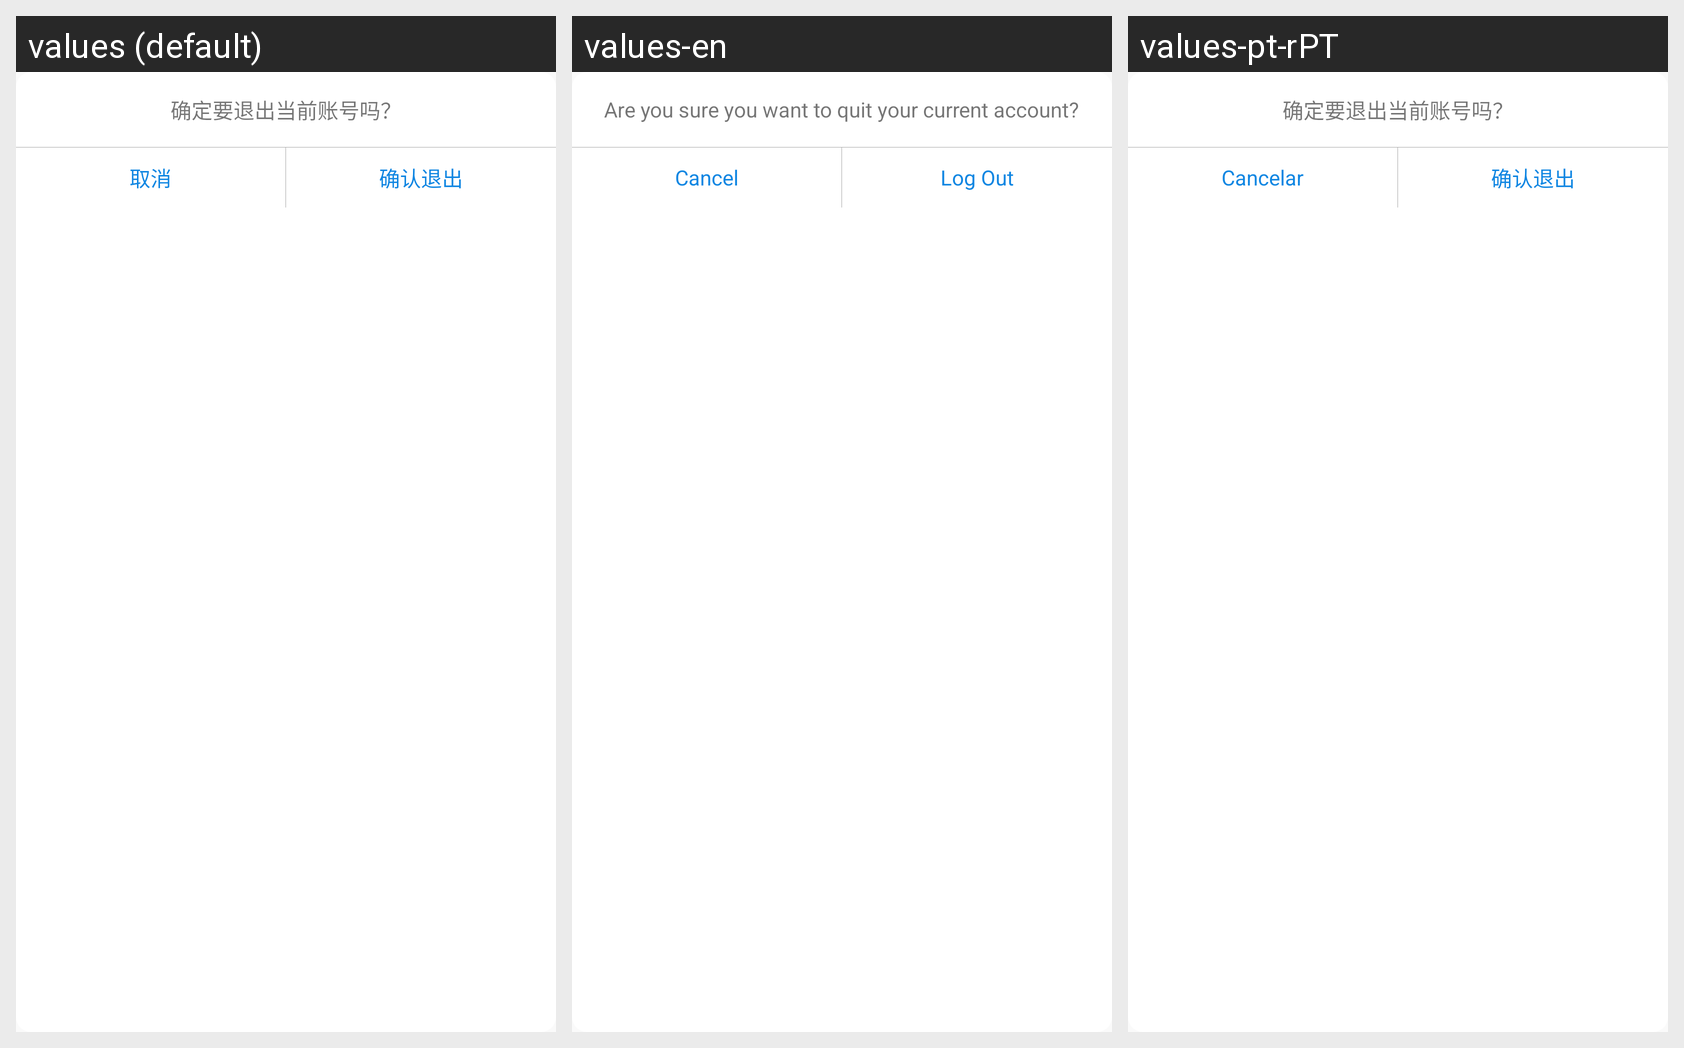

Translations of the strings shown on this Android screen, per locale in the grid:
Android screen res/layout/dialog_exit.xml rendered under 3 locales, left to right: values (default), values-en, values-pt-rPT. Device: Nexus 5 (rendered at 1080×1920; each locale shown at half size, 540×960, under a caption strip naming it); theme AppTheme.
Strings drawn on this screen, with the default value and each locale's value (text and hints the layout hard-codes, and strings that could not be matched under every locale, appear in the picture but are not listed):

sure_log_out
  values: 确定要退出当前账号吗？
  values-en: Are you sure you want to quit your current account?
  values-pt-rPT: 确定要退出当前账号吗？  [not translated; the default value is used]

cancle
  values: 取消
  values-en: Cancel
  values-pt-rPT: Cancelar

log_out
  values: 确认退出
  values-en: Log Out
  values-pt-rPT: 确认退出  [not translated; the default value is used]
